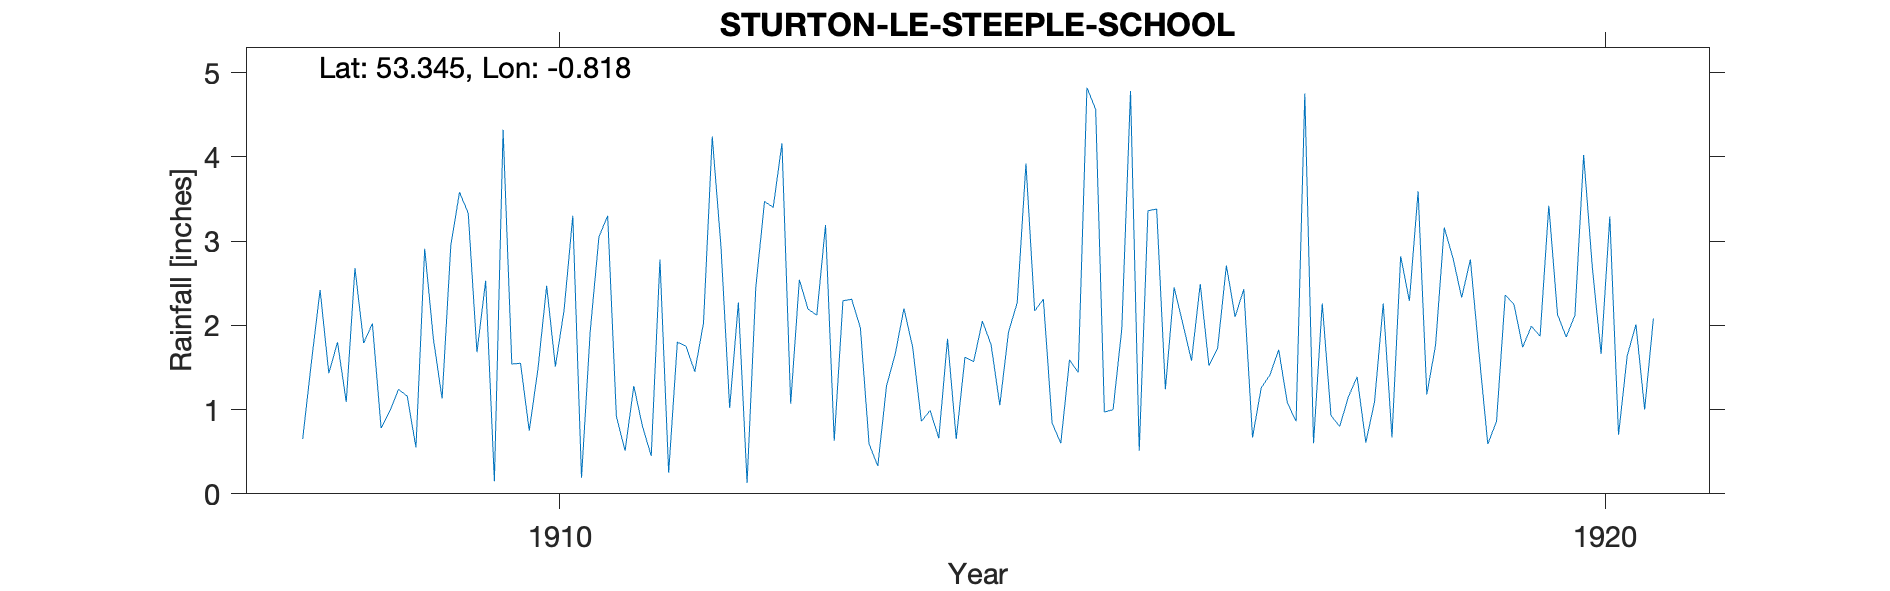

The file beside this chart, header and first rows:
STURTON-LE-STEEPLE-SCHOOL, , , , , , , , , , , , , , , , , , , , , , , 
Grid ref, SK788838, Long, -0.8178, Lat, 53.35, Elevation, 50, ft, , , , , , , , , , , , , , , 
Station no, RR7236, , , , , , , , , , , , , , , , , , , , , , 
, 1900, 1901, 1902, 1903, 1904, 1905, 1906, 1907, 1908, 1909, 1910, 1911, 1912, 1913, 1914, 1915, 1916, 1917, 1918, 1919, 1920, 1921, 1922
January, , , , , , , , , 0.65, 1.16, 1.54, 0.92, 2.94, 3.19, 0.99, 2.17, 0.51, 2.43, 1.15, 2.8, 2.13, , 
February, , , , , , , , , 1.56, 0.55, 1.55, 0.51, 1.02, 0.63, 0.66, 2.31, 3.36, 0.67, 1.39, 2.33, 1.86, , 
March, , , , , , , , , 2.42, 2.91, 0.75, 1.28, 2.27, 2.29, 1.84, 0.84, 3.38, 1.26, 0.61, 2.78, 2.12, , 
April, , , , , , , , , 1.43, 1.84, 1.48, 0.8, 0.13, 2.31, 0.65, 0.6, 1.24, 1.41, 1.09, 1.66, 4.02, , 
May, , , , , , , , , 1.8, 1.13, 2.47, 0.45, 2.45, 1.97, 1.62, 1.59, 2.45, 1.71, 2.26, 0.59, 2.68, , 
June, , , , , , , , , 1.09, 2.95, 1.51, 2.78, 3.47, 0.59, 1.57, 1.44, 2.02, 1.08, 0.67, 0.86, 1.66, , 
July, , , , , , , , , 2.68, 3.58, 2.18, 0.25, 3.4, 0.33, 2.05, 4.82, 1.58, 0.86, 2.82, 2.36, 3.29, , 
August, , , , , , , , , 1.79, 3.33, 3.3, 1.8, 4.16, 1.28, 1.77, 4.56, 2.49, 4.75, 2.29, 2.25, 0.7, , 
September, , , , , , , , , 2.02, 1.68, 0.19, 1.75, 1.07, 1.66, 1.05, 0.97, 1.52, 0.6, 3.59, 1.74, 1.64, , 
October, , , , , , , , , 0.78, 2.53, 1.93, 1.45, 2.54, 2.2, 1.92, 1, 1.73, 2.26, 1.18, 1.99, 2.01, , 
November, , , , , , , , , 0.98, 0.15, 3.05, 2.03, 2.19, 1.74, 2.27, 1.96, 2.71, 0.93, 1.76, 1.87, 1, , 
December, , , , , , , , , 1.24, 4.32, 3.3, 4.24, 2.12, 0.86, 3.92, 4.78, 2.1, 0.8, 3.16, 3.42, 2.08, , 
Total, , , , , , , , , 18.44, 26.13, 23.25, 18.26, 27.76, 19.05, 20.31, 27.04, 25.09, 18.76, 21.97, 24.65, 25.19, , 
